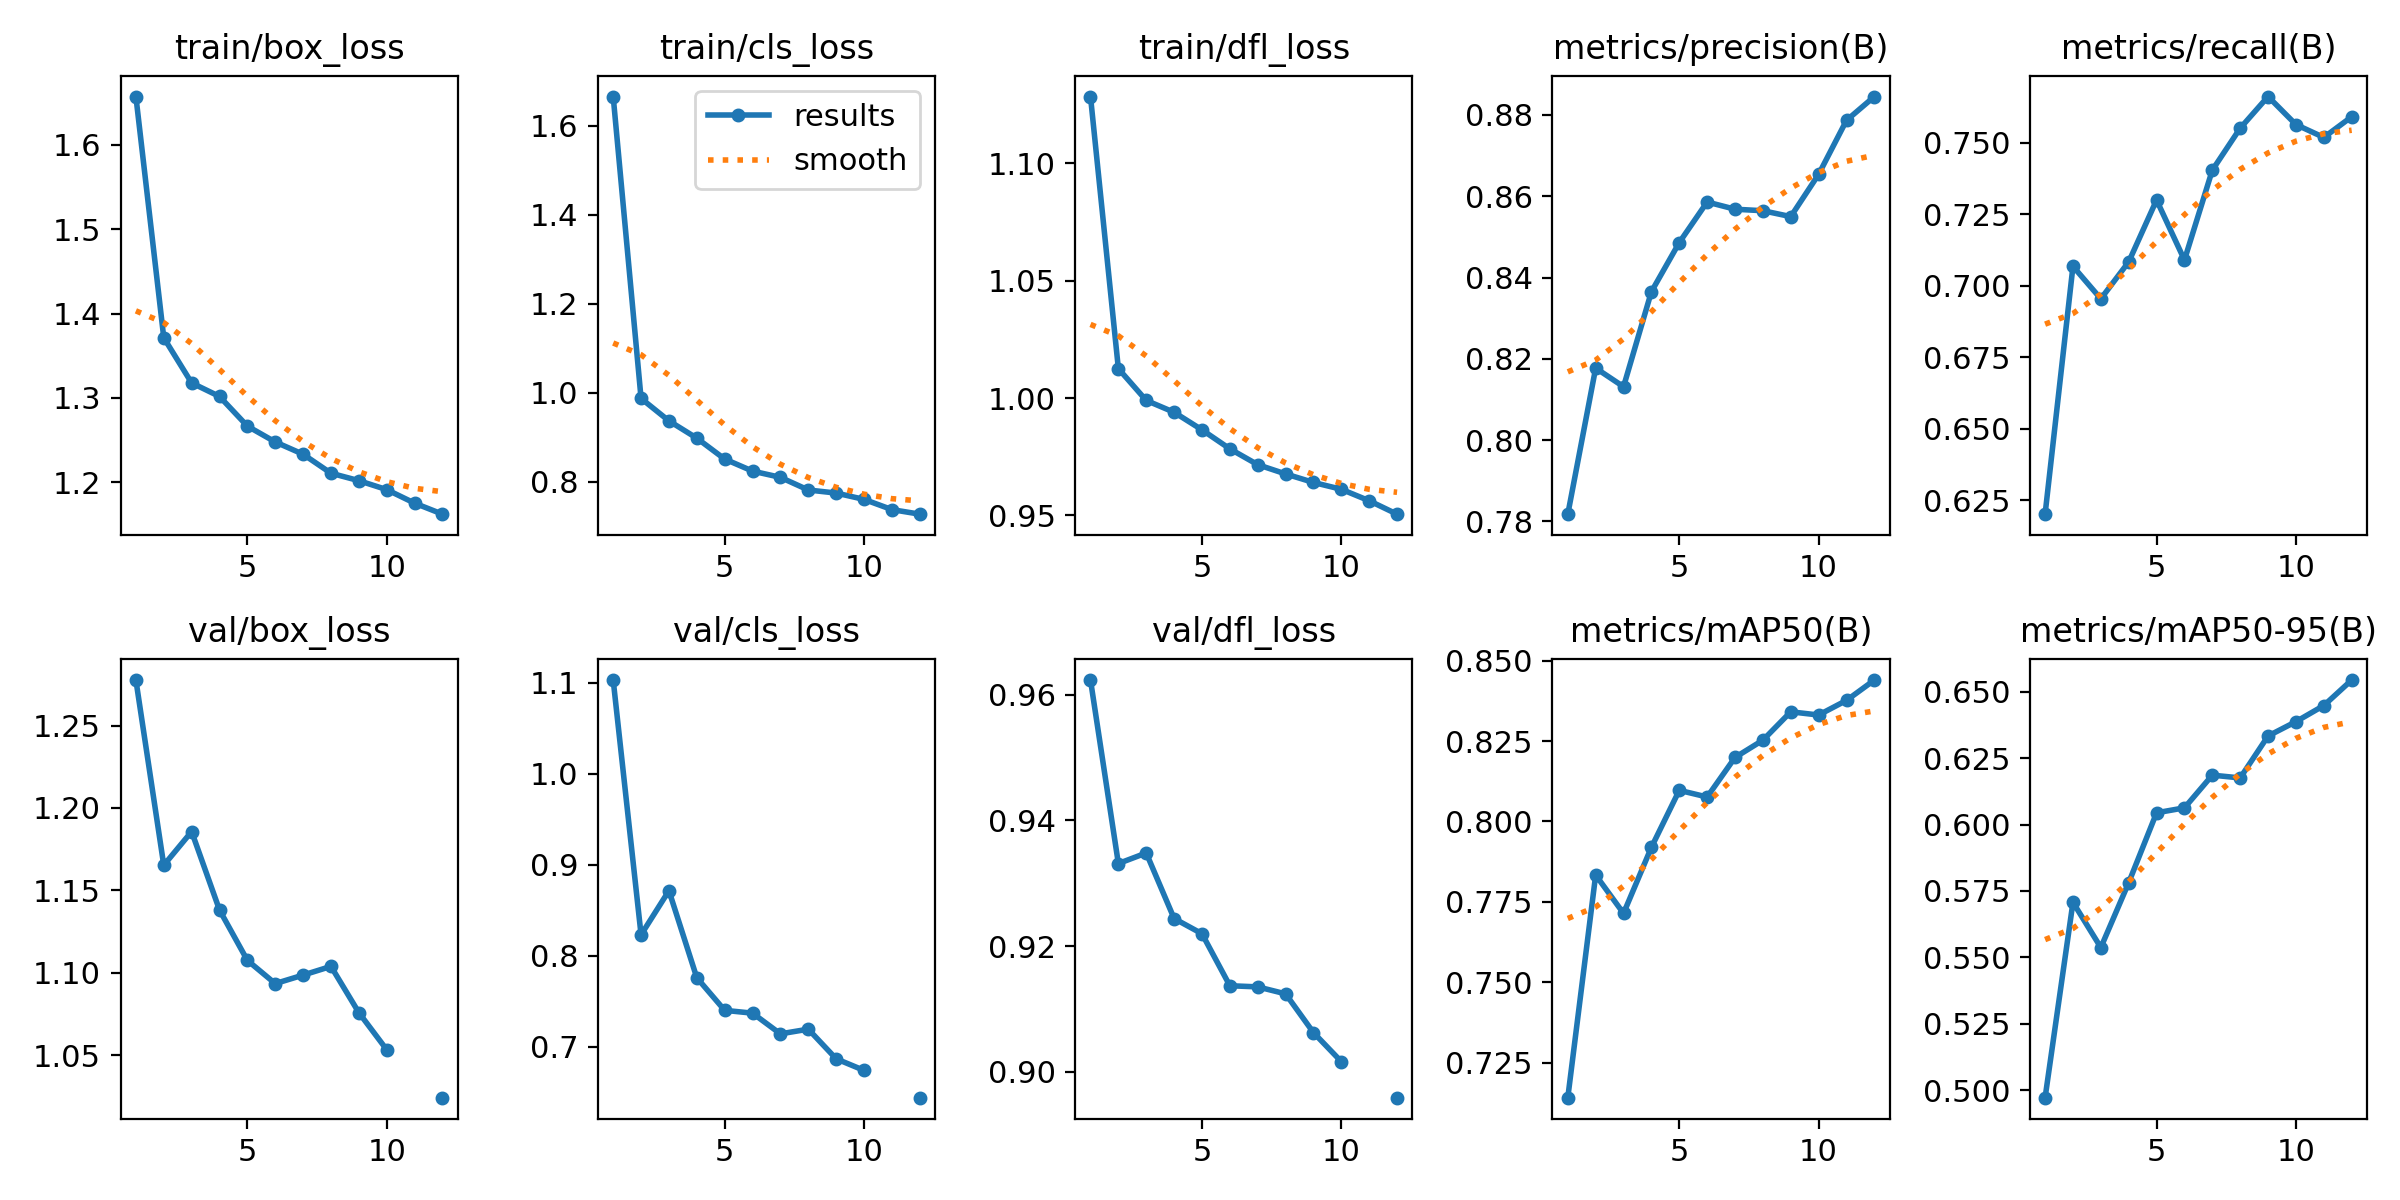

Source data for this figure (header and first rows):
epoch, time, train/box_loss, train/cls_loss, train/dfl_loss, metrics/precision(B), metrics/recall(B), metrics/mAP50(B), metrics/mAP50-95(B), val/box_loss, val/cls_loss, val/dfl_loss, lr/pg0, lr/pg1, lr/pg2
1, 107.2, 1.657, 1.666, 1.129, 0.7818, 0.62, 0.7141, 0.4972, 1.278, 1.103, 0.9623, 0.0005524, 0.0005524, 0.0005524
2, 213.3, 1.371, 0.9869, 1.013, 0.8177, 0.7068, 0.7833, 0.5707, 1.165, 0.823, 0.9331, 0.001017, 0.001017, 0.001017
3, 337.8, 1.318, 0.9364, 0.999, 0.8131, 0.6954, 0.7714, 0.5537, 1.186, 0.8715, 0.9348, 0.001389, 0.001389, 0.001389
4, 428.8, 1.302, 0.8975, 0.9939, 0.8365, 0.7083, 0.792, 0.5781, 1.138, 0.7759, 0.9244, 0.001254, 0.001254, 0.001254
5, 503.6, 1.267, 0.8506, 0.9864, 0.8486, 0.73, 0.8097, 0.6044, 1.107, 0.74, 0.922, 0.001117, 0.001117, 0.001117
6, 591.9, 1.248, 0.8235, 0.9783, 0.8586, 0.709, 0.8076, 0.6063, 1.093, 0.7369, 0.9137, 0.0009794, 0.0009794, 0.0009794
7, 688.3, 1.233, 0.8094, 0.9716, 0.8568, 0.7404, 0.8199, 0.6186, 1.099, 0.7142, 0.9135, 0.0008418, 0.0008418, 0.0008418
8, 923.5, 1.211, 0.7809, 0.9676, 0.8564, 0.7551, 0.8253, 0.6175, 1.104, 0.7193, 0.9124, 0.0007043, 0.0007043, 0.0007043
9, 1028, 1.202, 0.774, 0.964, 0.855, 0.7662, 0.8341, 0.6333, 1.076, 0.6868, 0.9062, 0.0005668, 0.0005668, 0.0005668
10, 1129, 1.191, 0.7598, 0.9611, 0.8654, 0.7564, 0.8331, 0.6387, 1.053, 0.6741, 0.9016, 0.0004293, 0.0004293, 0.0004293
11, 1427, 1.175, 0.7368, 0.9562, 0.8787, 0.7519, 0.8377, 0.6448, nan, nan, nan, 0.0002917, 0.0002917, 0.0002917
12, 1524, 1.162, 0.7266, 0.9505, 0.8845, 0.7591, 0.844, 0.6544, 1.024, 0.6441, 0.8959, 0.0001542, 0.0001542, 0.0001542
